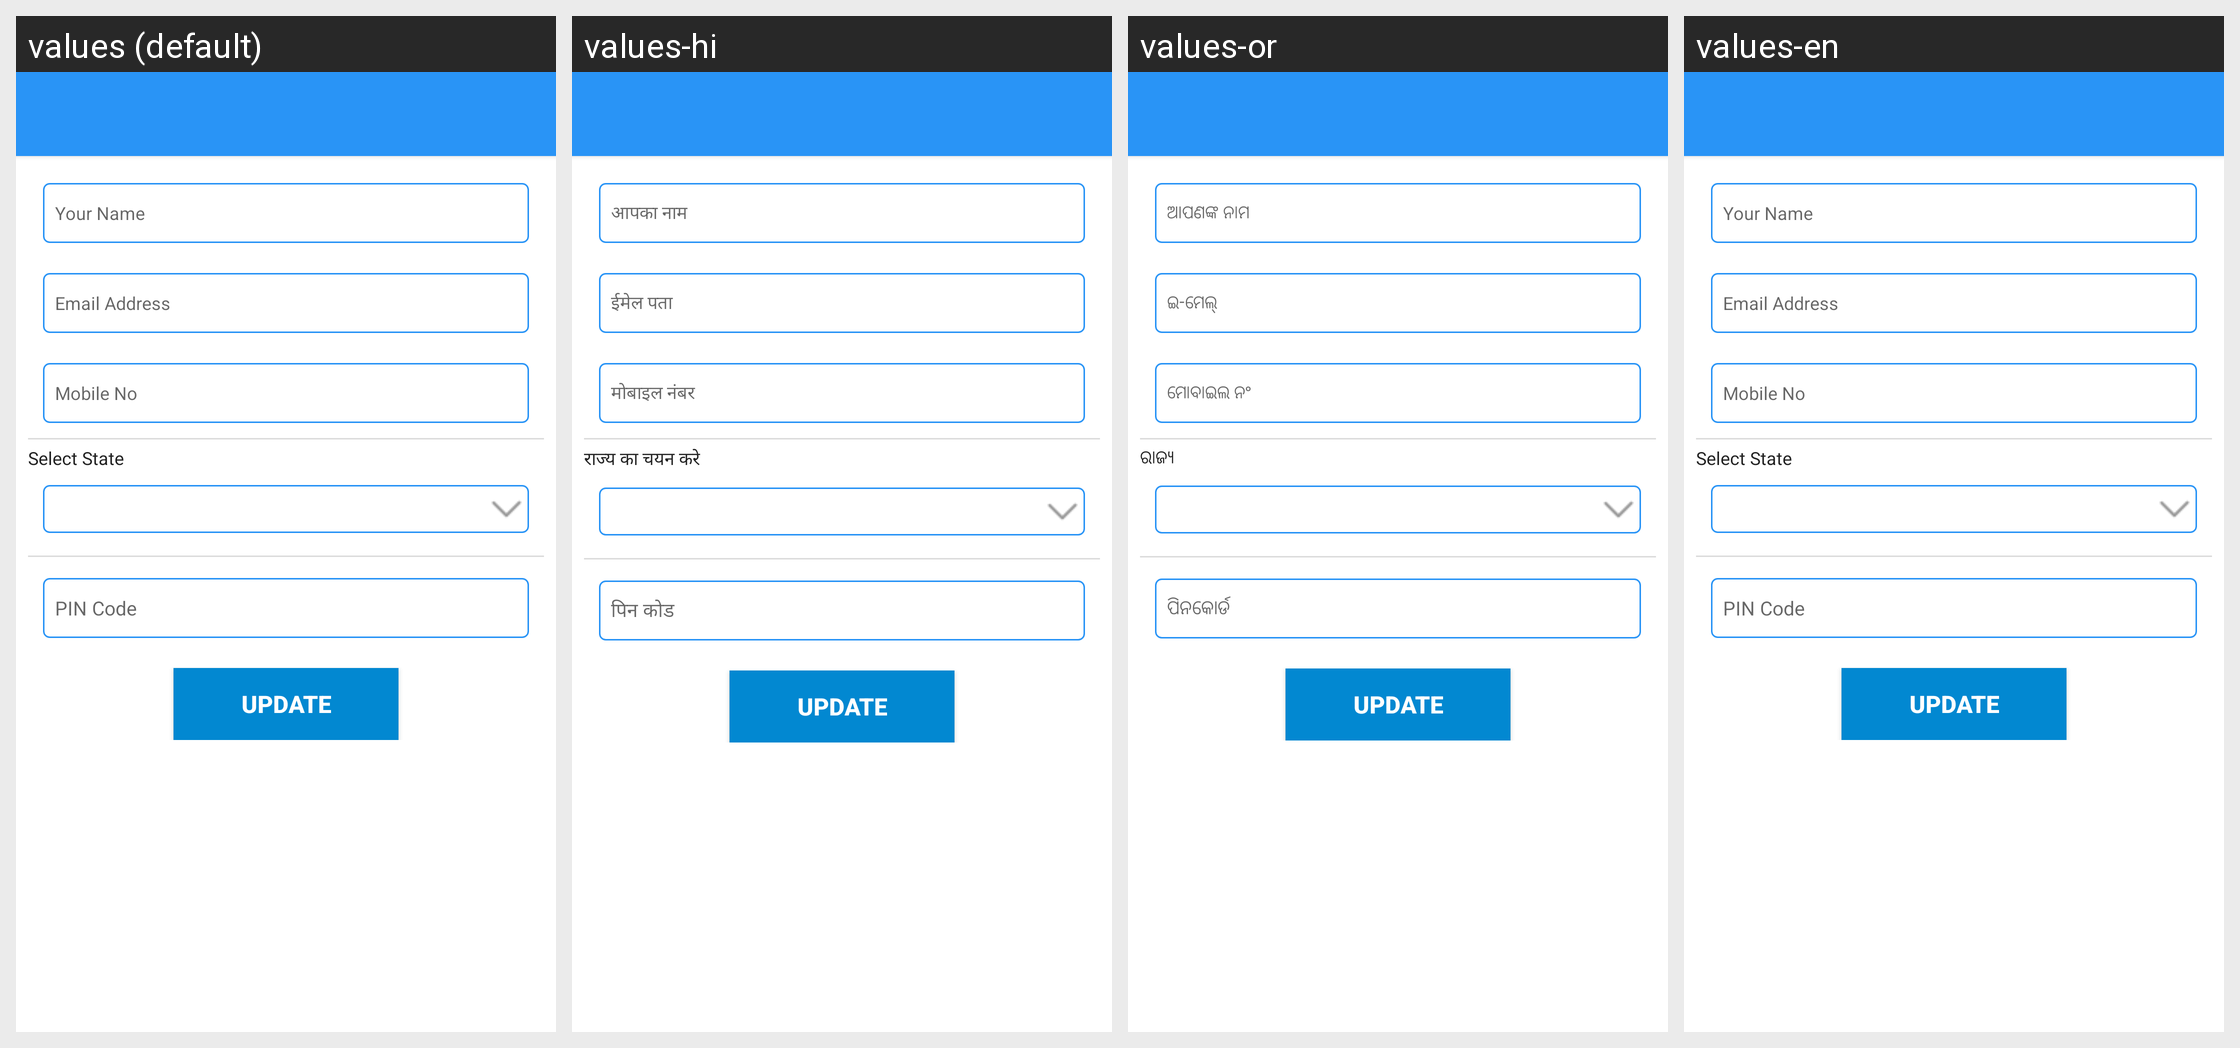

The Android screen above is rendered under several locales of the same app. Produce the string resources it draws, with the default and per-locale values.
Android screen res/layout/lay_signup.xml rendered under 4 locales, left to right: values (default), values-hi, values-or, values-en. Device: Nexus 5 (rendered at 1080×1920; each locale shown at half size, 540×960, under a caption strip naming it); theme AppTheme.
Strings drawn on this screen, with the default value and each locale's value (text and hints the layout hard-codes, and strings that could not be matched under every locale, appear in the picture but are not listed):

enter_name
  values: Your Name
  values-hi: आपका नाम
  values-or: ଆପଣଙ୍କ ନାମ
  values-en: Your Name

email_address
  values: Email Address
  values-hi: ईमेल पता
  values-or: ଇ-ମେଲ୍
  values-en: Email Address

mobile_no
  values: Mobile No
  values-hi: मोबाइल नंबर
  values-or: ମୋବାଇଲ ନଂ
  values-en: Mobile No

select_state
  values: Select State
  values-hi: राज्य का चयन करे
  values-or: ରାଜ୍ୟ
  values-en: Select State

pin_code
  values: PIN Code
  values-hi: पिन कोड
  values-or: ପିନକୋର୍ଡ
  values-en: PIN Code
